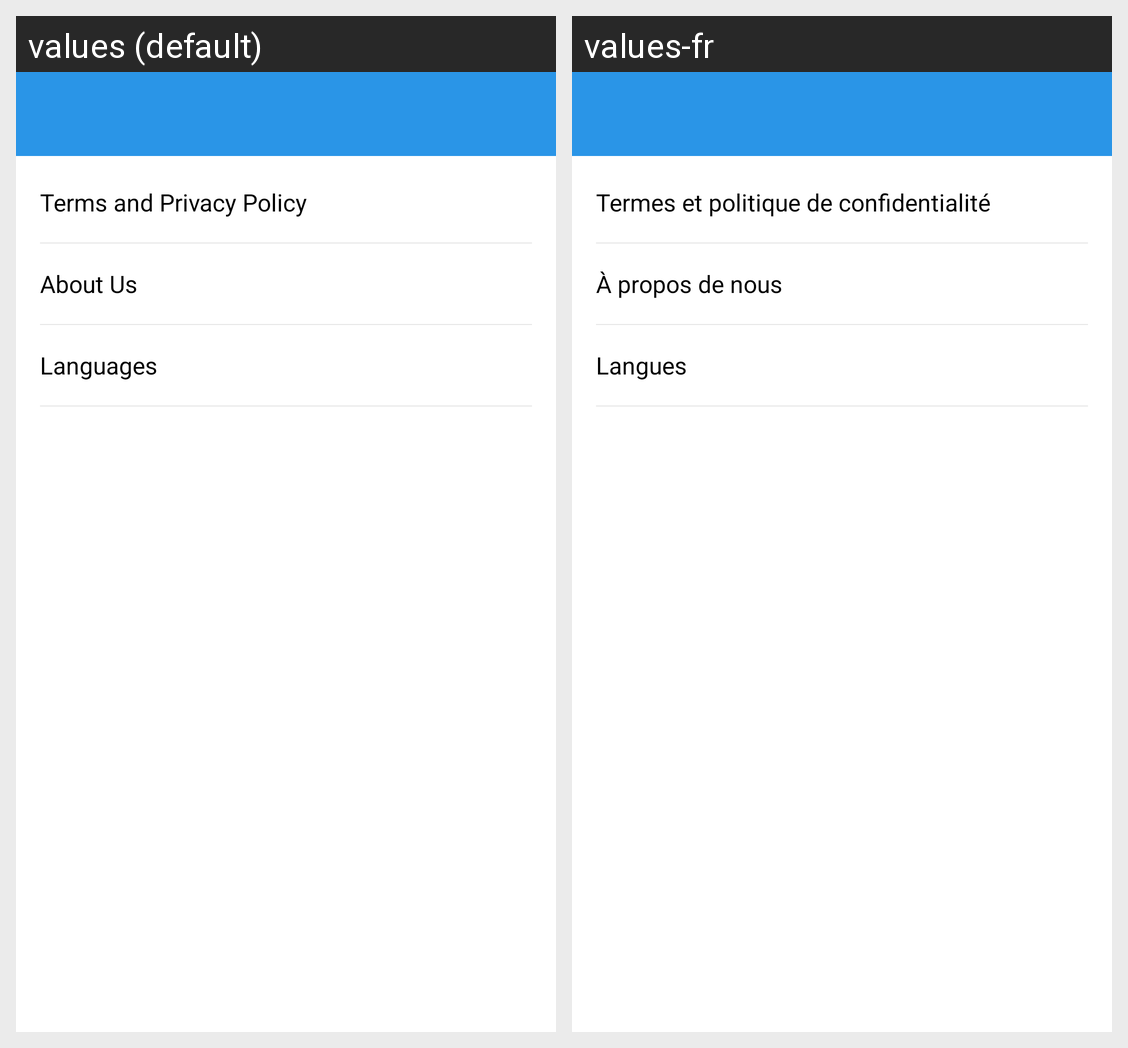

Locale-by-locale string values for the Android screen shown in this grid:
Android screen res/layout/activity_about_help.xml rendered under 2 locales, left to right: values (default), values-fr. Device: Nexus 5 (rendered at 1080×1920; each locale shown at half size, 540×960, under a caption strip naming it); theme AppTheme.
Strings drawn on this screen, with the default value and each locale's value (text and hints the layout hard-codes, and strings that could not be matched under every locale, appear in the picture but are not listed):

terms_and_privacy_policy
  values: Terms and Privacy Policy
  values-fr: Termes et politique de confidentialité

about_title
  values: About Us
  values-fr: À propos de nous

title_language
  values: Languages
  values-fr: Langues
